Dataset: datasets (GitHub, peterhsu2018/AIA_project). Classes: abnormal, normal.

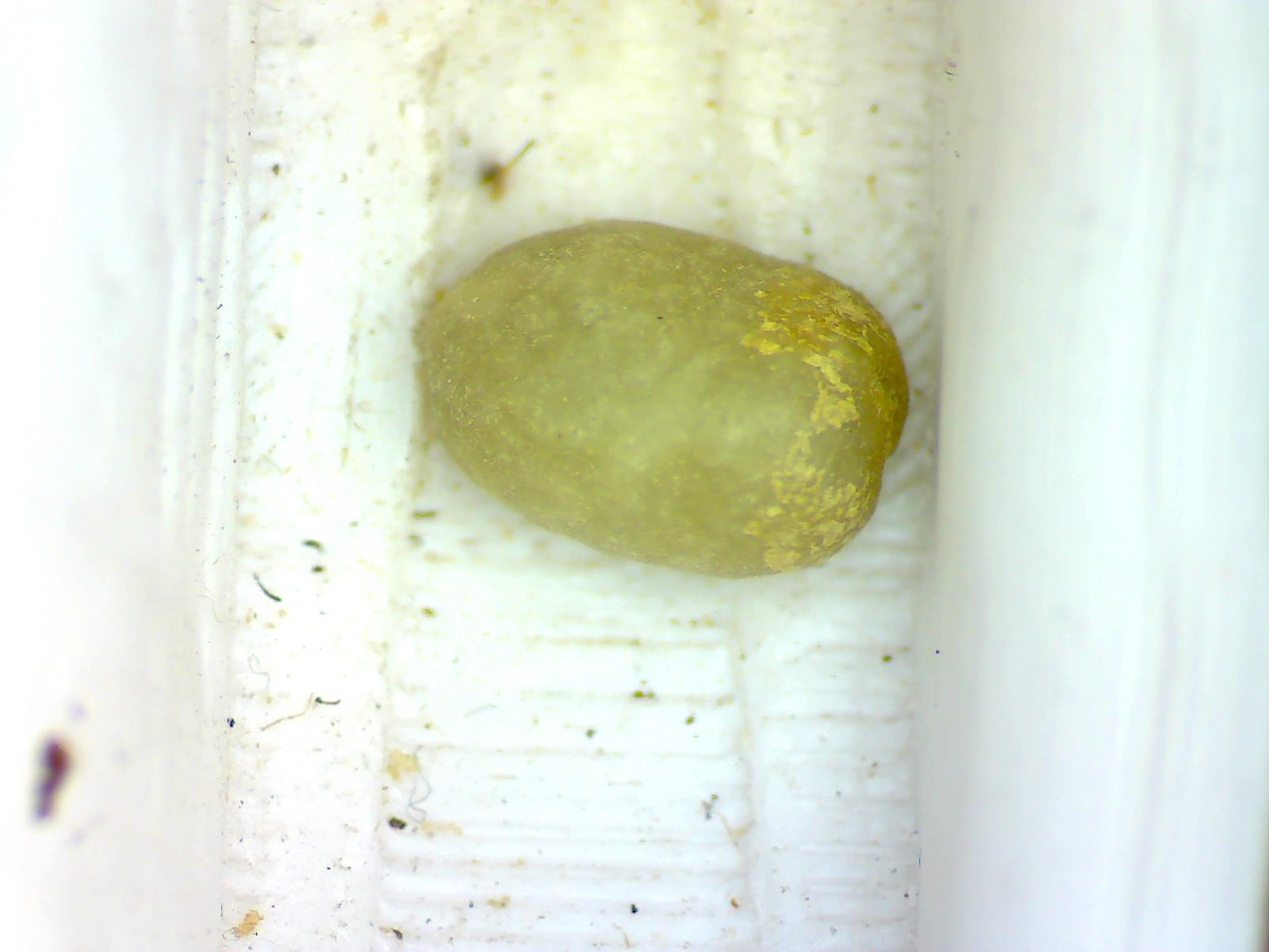
Label: normal

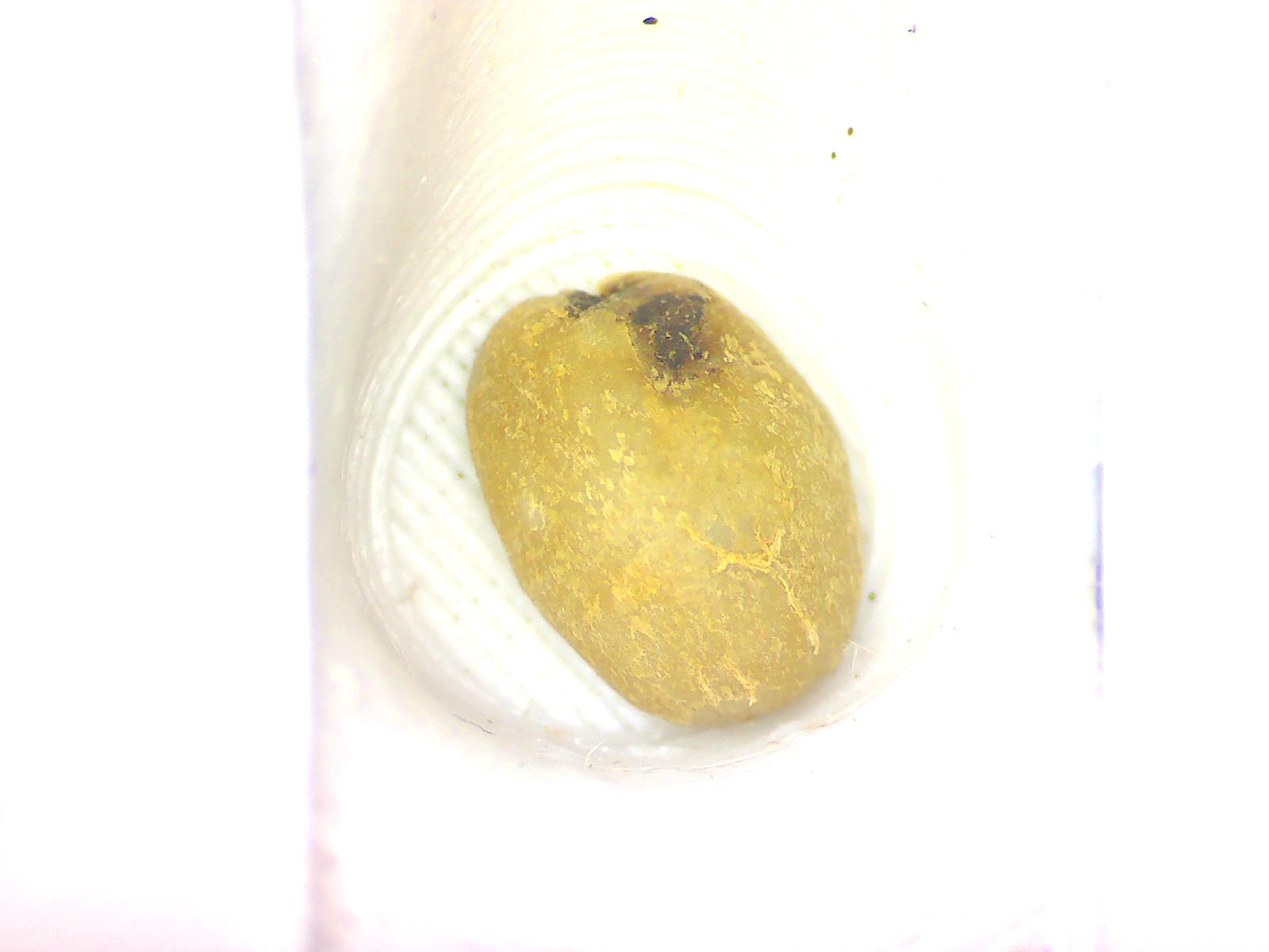
Label: abnormal

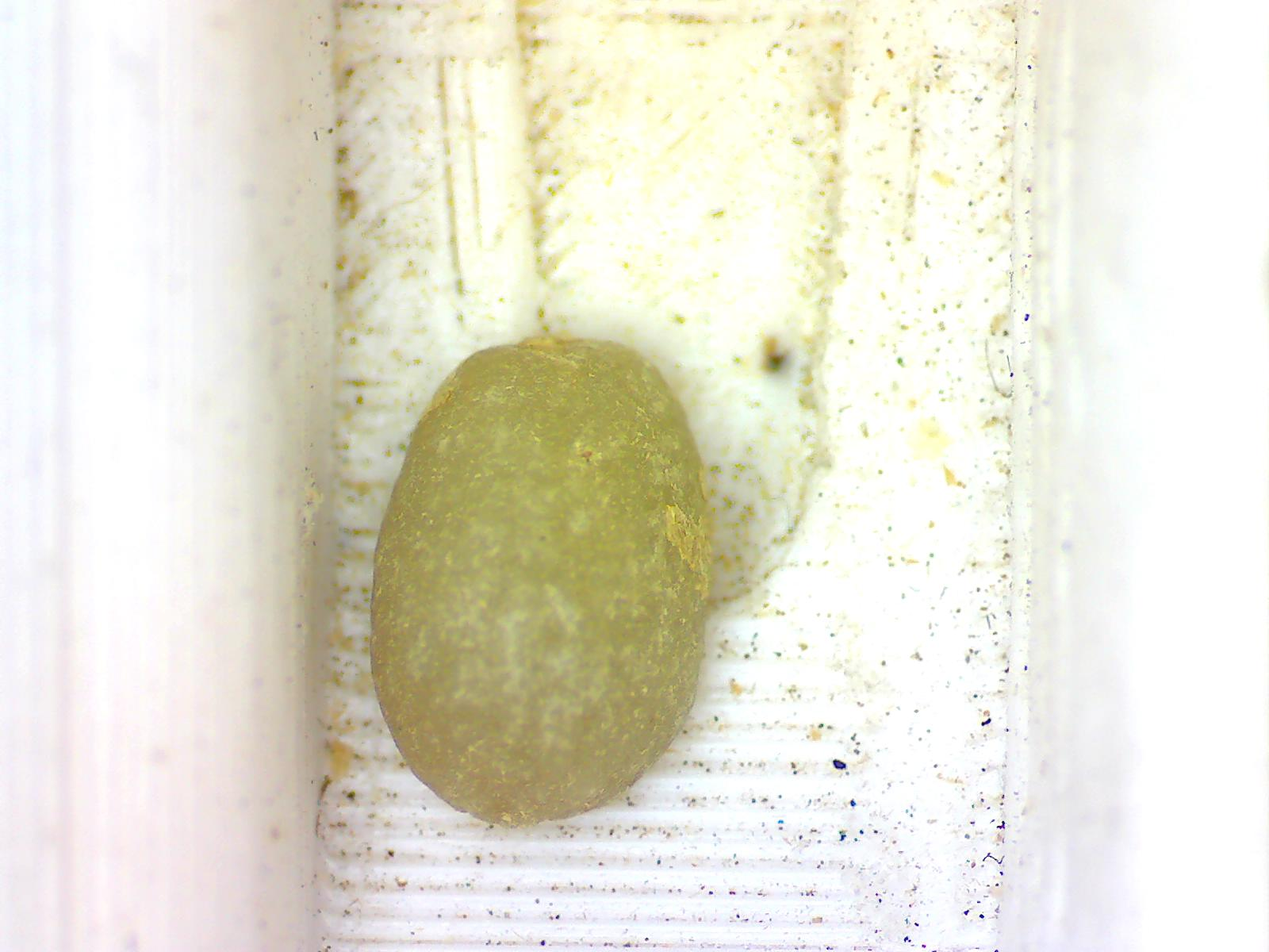
Label: normal

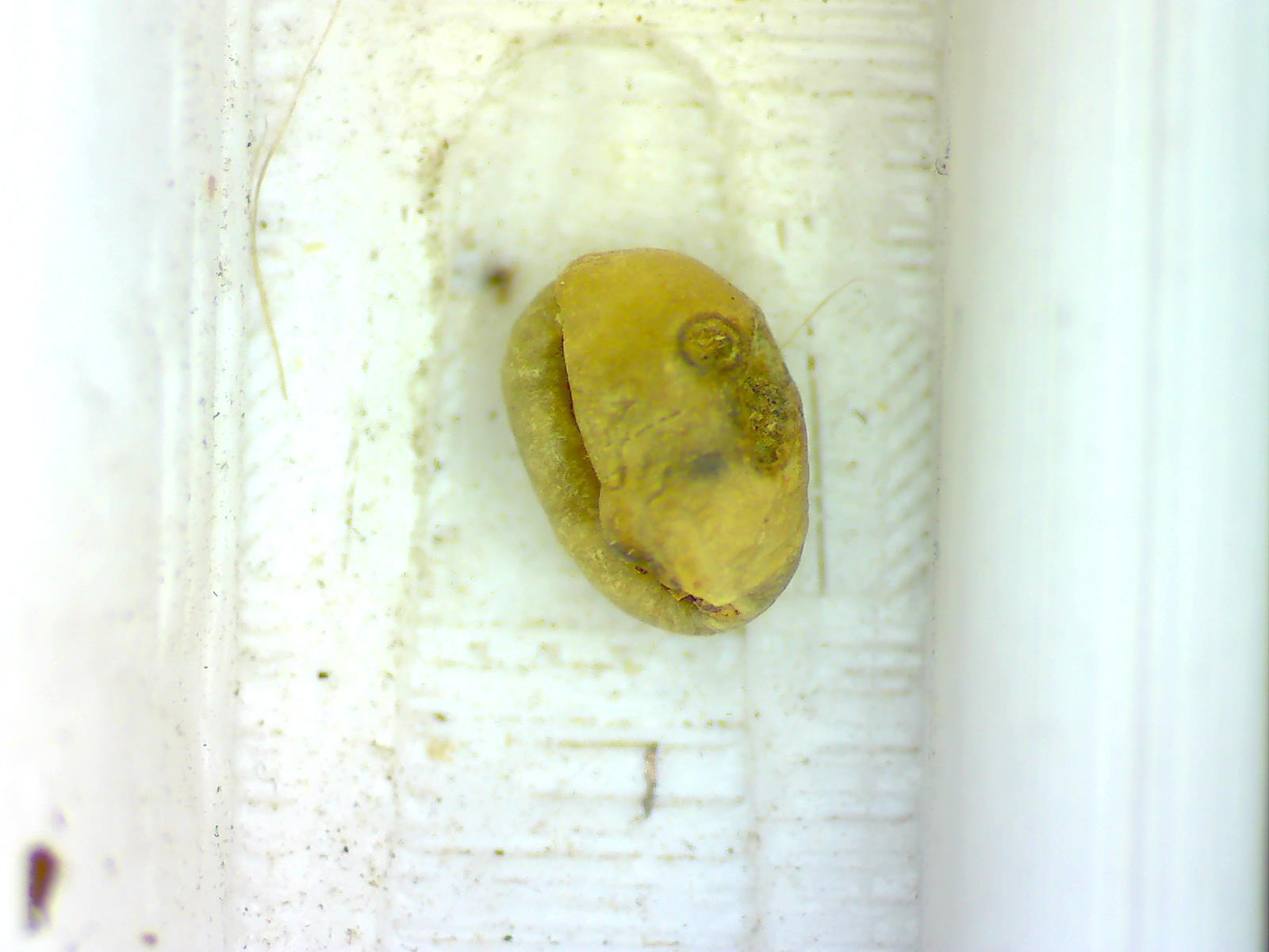
Label: abnormal

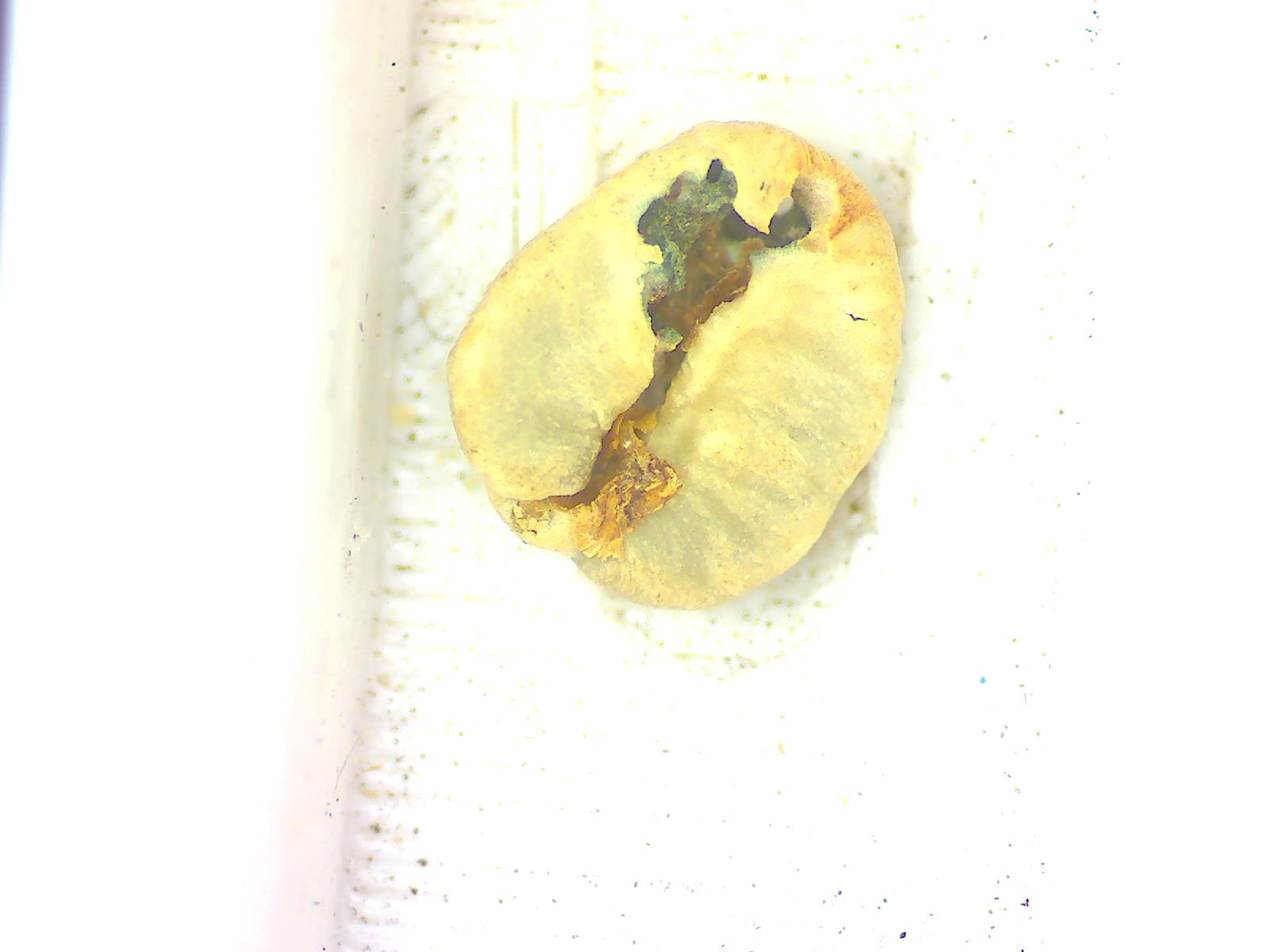
Label: abnormal

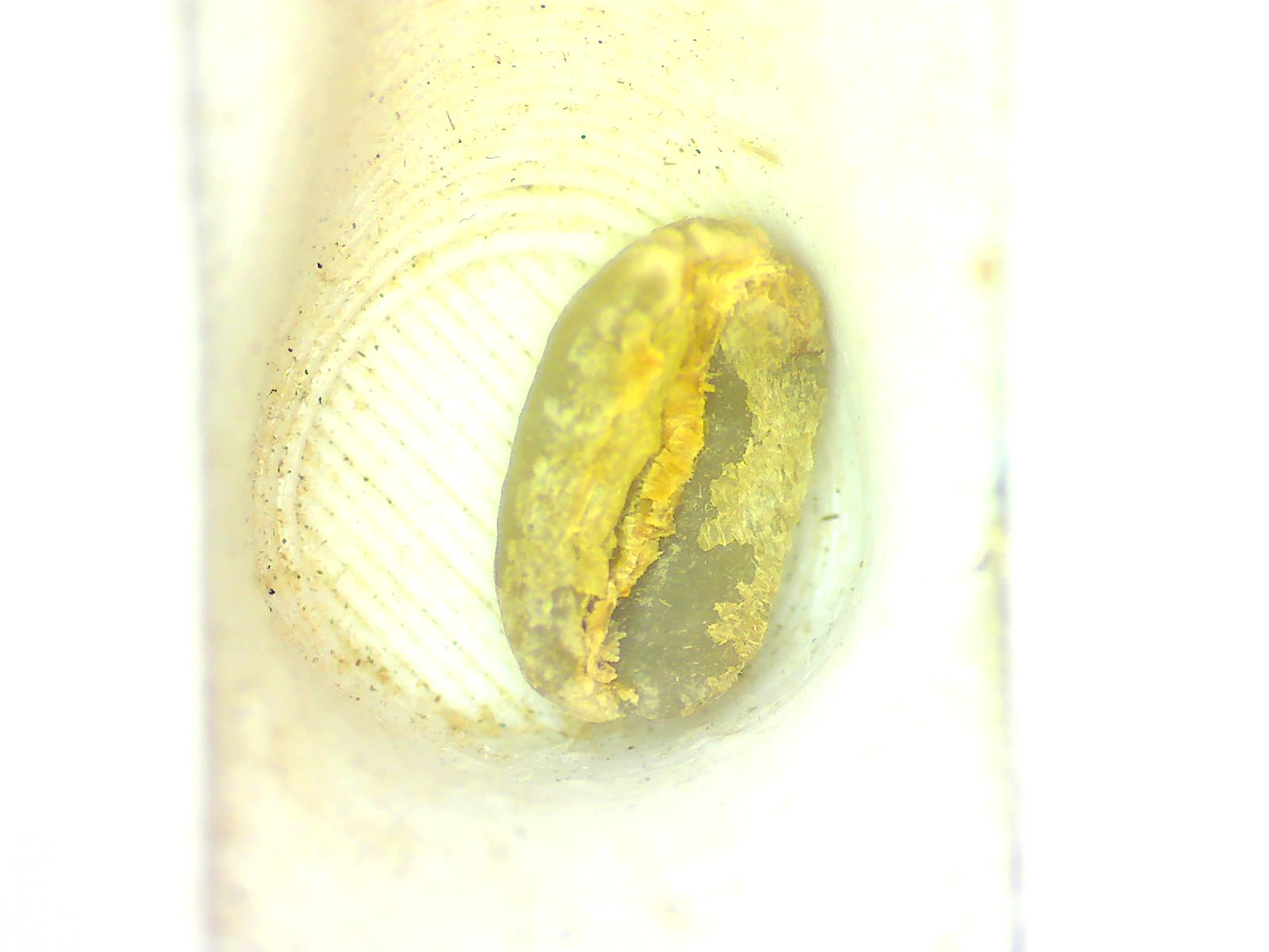
Label: normal
